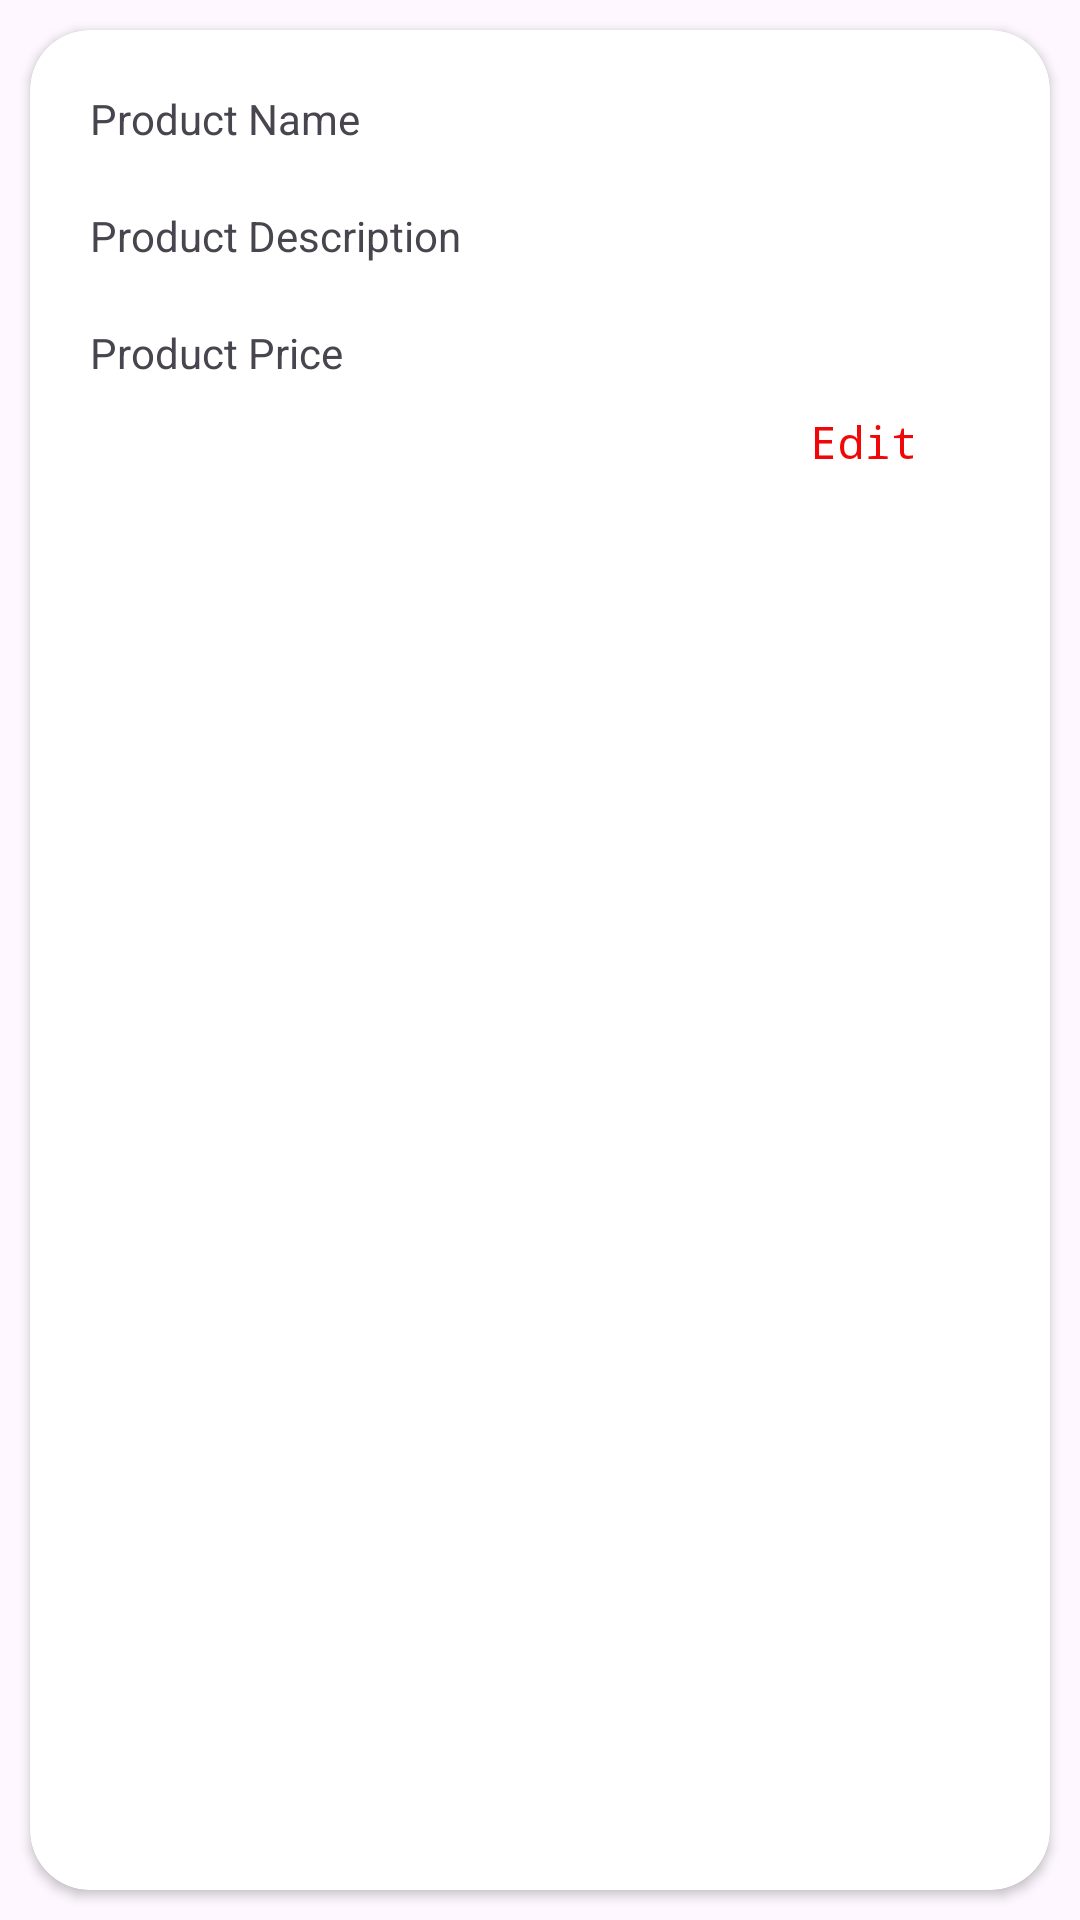

The Android layout XML behind this screen, and the referenced resources:
<!-- AndroidManifest.xml: application theme Theme.FootballKitStore -->
<!-- res/layout/sample_products.xml -->
<?xml version="1.0" encoding="utf-8"?>
<LinearLayout xmlns:android="http://schemas.android.com/apk/res/android"
    xmlns:app="http://schemas.android.com/apk/res-auto"
    android:orientation="vertical"
    android:layout_width="match_parent"
    android:layout_height="wrap_content">

    <androidx.cardview.widget.CardView
        android:layout_width="match_parent"
        android:layout_height="match_parent"
        android:layout_margin="10dp"
        app:cardCornerRadius="20dp">

        <LinearLayout
            android:layout_width="match_parent"
            android:layout_height="match_parent"
            android:orientation="vertical"
            android:padding="10dp">

            <TextView
                android:id="@+id/productname"
                android:layout_width="wrap_content"
                android:layout_height="wrap_content"
                android:layout_margin="10dp"
                android:text="Product Name" />

            <TextView
                android:id="@+id/productdesc"
                android:layout_width="wrap_content"
                android:layout_height="wrap_content"
                android:layout_margin="10dp"
                android:text="Product Description" />

            <TextView
                android:id="@+id/productprice"
                android:layout_width="wrap_content"
                android:layout_height="wrap_content"
                android:layout_margin="10dp"
                android:text="Product Price" />

            <TextView
                android:id="@+id/textupdate"
                android:layout_width="53dp"
                android:layout_height="wrap_content"
                android:layout_marginLeft="250dp"
                android:fontFamily="monospace"
                android:text="Edit"
                android:textColor="@color/red"
                android:textSize="15sp" />


        </LinearLayout>


    </androidx.cardview.widget.CardView>




</LinearLayout>
<!-- resources referenced by this layout -->
<resources>
  <color name="red">#F00707</color>
  <style name="Theme.FootballKitStore" parent="Base.Theme.FootballKitStore" />
  <style name="Base.Theme.FootballKitStore" parent="Theme.Material3.DayNight.NoActionBar">
          
          
      </style>
</resources>
